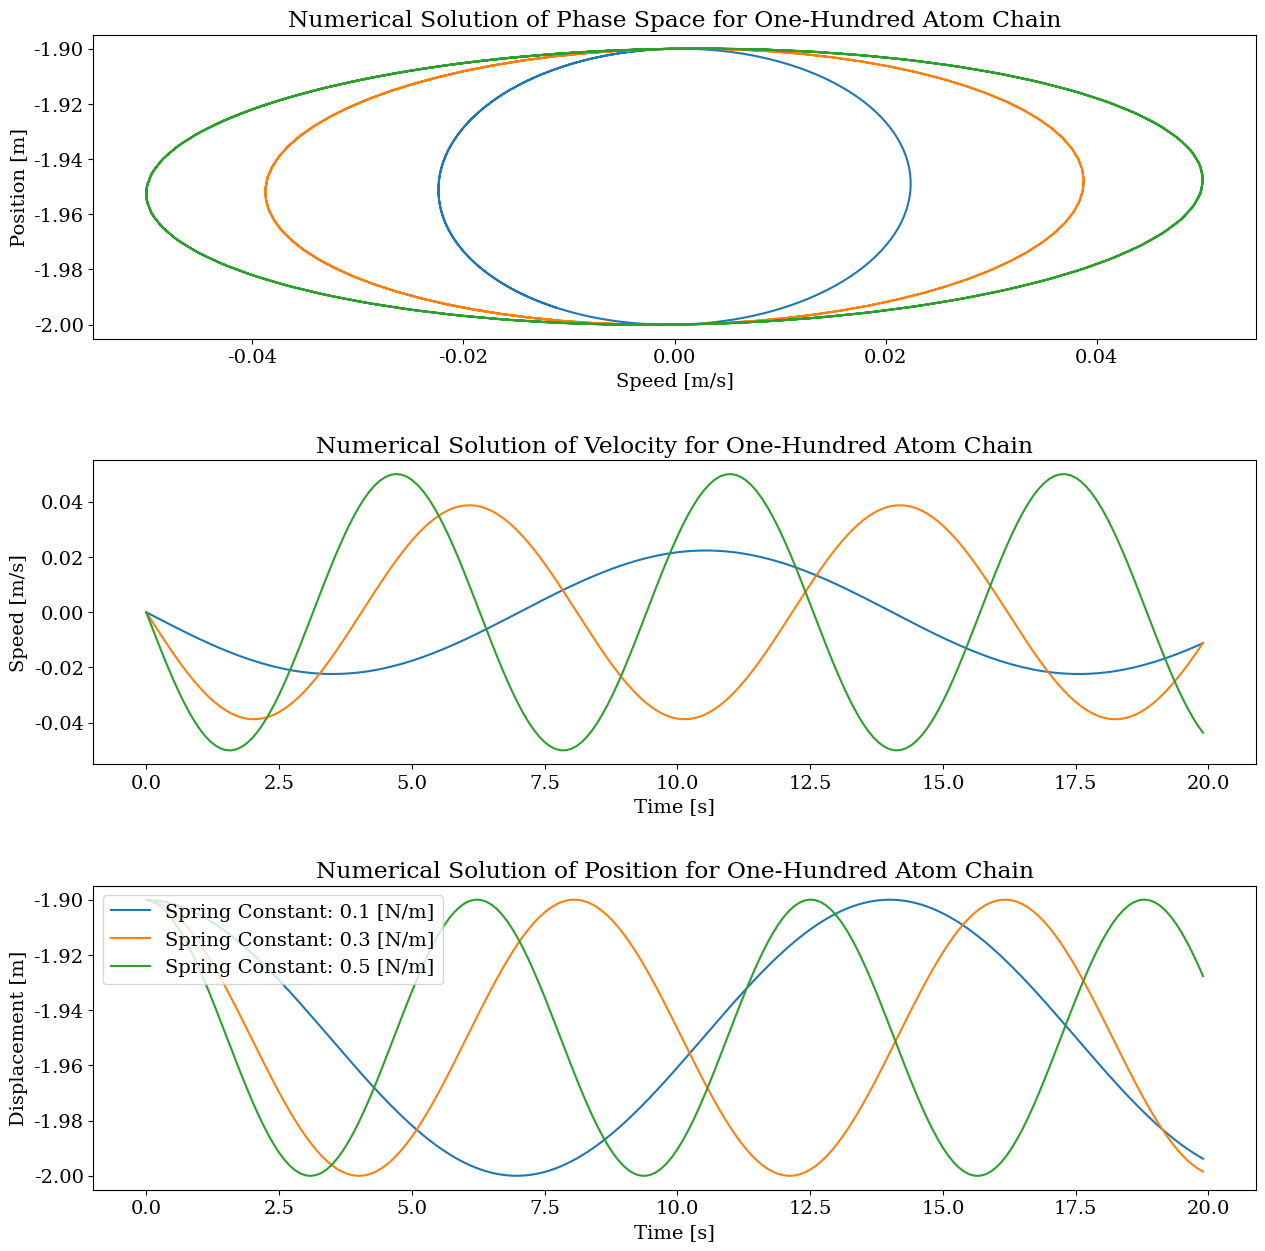

Reproduce this figure in Python.
import numpy as np
import matplotlib.pyplot as plt
from matplotlib.gridspec import GridSpec

def calculate_numerical(atoms, spring_constant, eq_len, time):
    """ Calculates the Newtonian using a form of Euler's Method. Returns
    the first atoms force, position, and velocity.

    :param atoms: [description]
    :type atoms: [type]
    :param spring_constant: [description]
    :type spring_constant: [type]
    :param eq_len: [description]
    :type eq_len: [type]
    :param time: [description]
    :type time: [type]
    :return: [description]
    :rtype: [type]
    """
    # atoms should be R3 position vectors
    # spring constant and eq_len are constants
    # time is an array of incremented time values. Assume dt is constant.
    pos1 = atoms[0][0]
    pos2 = atoms[0][1]

    # arrays to be returned
    spring_force = []
    velocity1 = [(pos1*0)] # have zero vectors with the same format
    velocity2 = [(pos2*0)]
    position1 = [pos1]
    position2 = [pos2]
    # key variables
    mass = 1.0 # assume mass = 1
    dt = time[1] - time[0] # time step
    # save previous values
    old_pos1, old_pos2 = pos1, pos2
    old_vel1, old_vel2 = pos1*0, pos2*0 # assume no initial velocity
    # find initial spring force
    spr_len = np.linalg.norm(old_pos2 - old_pos1)
    # assume spr_dir_hat must be constant.
    spr_dir_hat = (old_pos2 - old_pos1) / spr_len # vector is towards pos2
    spr_force = spring_constant * (spr_len - eq_len) * (-1)*spr_dir_hat
    spring_force.append(spr_force)
        
    for _ in time[1::1]:
        # recalculate spring force from previous positions
        spr_len = np.linalg.norm((old_pos2 - old_pos1))
        spr_dir_hat = (old_pos2 - old_pos1) / spr_len # vector is towards pos2
        spr_force = spring_constant * (spr_len - eq_len) * (-1)*spr_dir_hat
        
        # Calculate the force contribution from the other atoms.
        cont_spring_force = []
        for cont_next_pos1, cont_next_pos2 in atoms[1::1]:
            cont_spr_len = np.linalg.norm(np.array(cont_next_pos1) - np.array(cont_next_pos2))
            cont_spr_dir_hat = (np.array(cont_next_pos1) - np.array(cont_next_pos2))/cont_spr_len
            cont_spr_force = spring_constant * (cont_spr_len - eq_len) * (+1)*cont_spr_dir_hat
            cont_spring_force.append(cont_spr_force)
        
        # Calculate the force on the first atom due to the second + all other connected atoms.
        total_force = np.array(spr_force) + np.array(cont_spring_force)
        spring_force = np.append(spring_force, total_force)
        
        # recalculate velocity from old spring force 
        new_vel1 = old_vel1 + (-1)*spr_force / mass * dt
        new_vel2 = old_vel2 + (+1)*spr_force / mass * dt 
        velocity1.append(new_vel1)
        velocity2.append(new_vel2)
        
        # recalculate new position from old velocity 
        new_pos1 = old_pos1 + new_vel1 * dt
        new_pos2 = old_pos2 + new_vel2 * dt
        position1.append(new_pos1)
        position2.append(new_pos2)
        
        # update old vars 
        old_vel1, old_vel2 = new_vel1, new_vel2
        old_pos1, old_pos2 = new_pos1, new_pos2
    
    return spring_force, velocity1, position1, spring_constant

def produce_graphs(numerical, time):
    # Change font, and size.
    plt.rcParams['font.family'] = 'serif'
    plt.rcParams['font.serif'] = ['Times New Roman'] + plt.rcParams['font.serif']
    plt.rcParams.update({
        'font.size': 14,
    })
    
    fig = plt.figure(figsize=(15,15))
    gp = GridSpec(3,1, fig, hspace=0.4)
    
    # Set preliminary information
    time_label = "Time [s]"
    ax00 = plt.subplot(gp[0])
    ax00.set_title('Numerical Solution of Phase Space for One-Hundred Atom Chain')
    ax00.set_ylabel('Position [m]')
    ax00.set_xlabel("Speed [m/s]")
    ax01 = plt.subplot(gp[1])
    ax01.set_title('Numerical Solution of Velocity for One-Hundred Atom Chain')
    ax01.set_ylabel('Speed [m/s]')
    ax01.set_xlabel(time_label)
    ax02 = plt.subplot(gp[2])
    ax02.set_title('Numerical Solution of Position for One-Hundred Atom Chain')
    ax02.set_ylabel('Displacement [m]')
    ax02.set_xlabel(time_label)
    
    label_str = "Spring Constant: {} [N/m]"
    # Numerical Solution first.
    for _, vel, pos, scon in numerical:
        pos = np.array([p[0] for p in pos])
        
        vel = np.array([v[0] for v in vel])
        
        ax00.plot(vel, pos,
        label=label_str.format(scon))
        ax01.plot(time, vel, 
        label=label_str.format(scon))
        ax02.plot(time, pos, 
        label=label_str.format(scon))
    
    plt.legend(loc='upper left')
    plt.show()

### Main ###

# Define time interval
t = list(np.arange(0, 20, 0.1))
# Define the atoms. Create a 100 body linear chain seperated by 1 angstrom each.
a = 1.0
atoms = [([-2*a, 0, 0], [0, 0, 0])]

for i in range(1, 100):
    atoms.append(([i*a, 0, 0], [(i+1)*a, 0, 0]))

atoms = np.array(atoms)
eq_len = np.linalg.norm(atoms[0][0] - atoms[0][1])

# Displace the first atom.
atoms[0][0] = [-2*a+0.1, 0, 0]

numerical = [
         calculate_numerical(atoms, 0.1, eq_len, t)
        ,calculate_numerical(atoms, 0.3, eq_len, t)
        ,calculate_numerical(atoms, 0.5, eq_len, t)
]

produce_graphs(numerical, t)